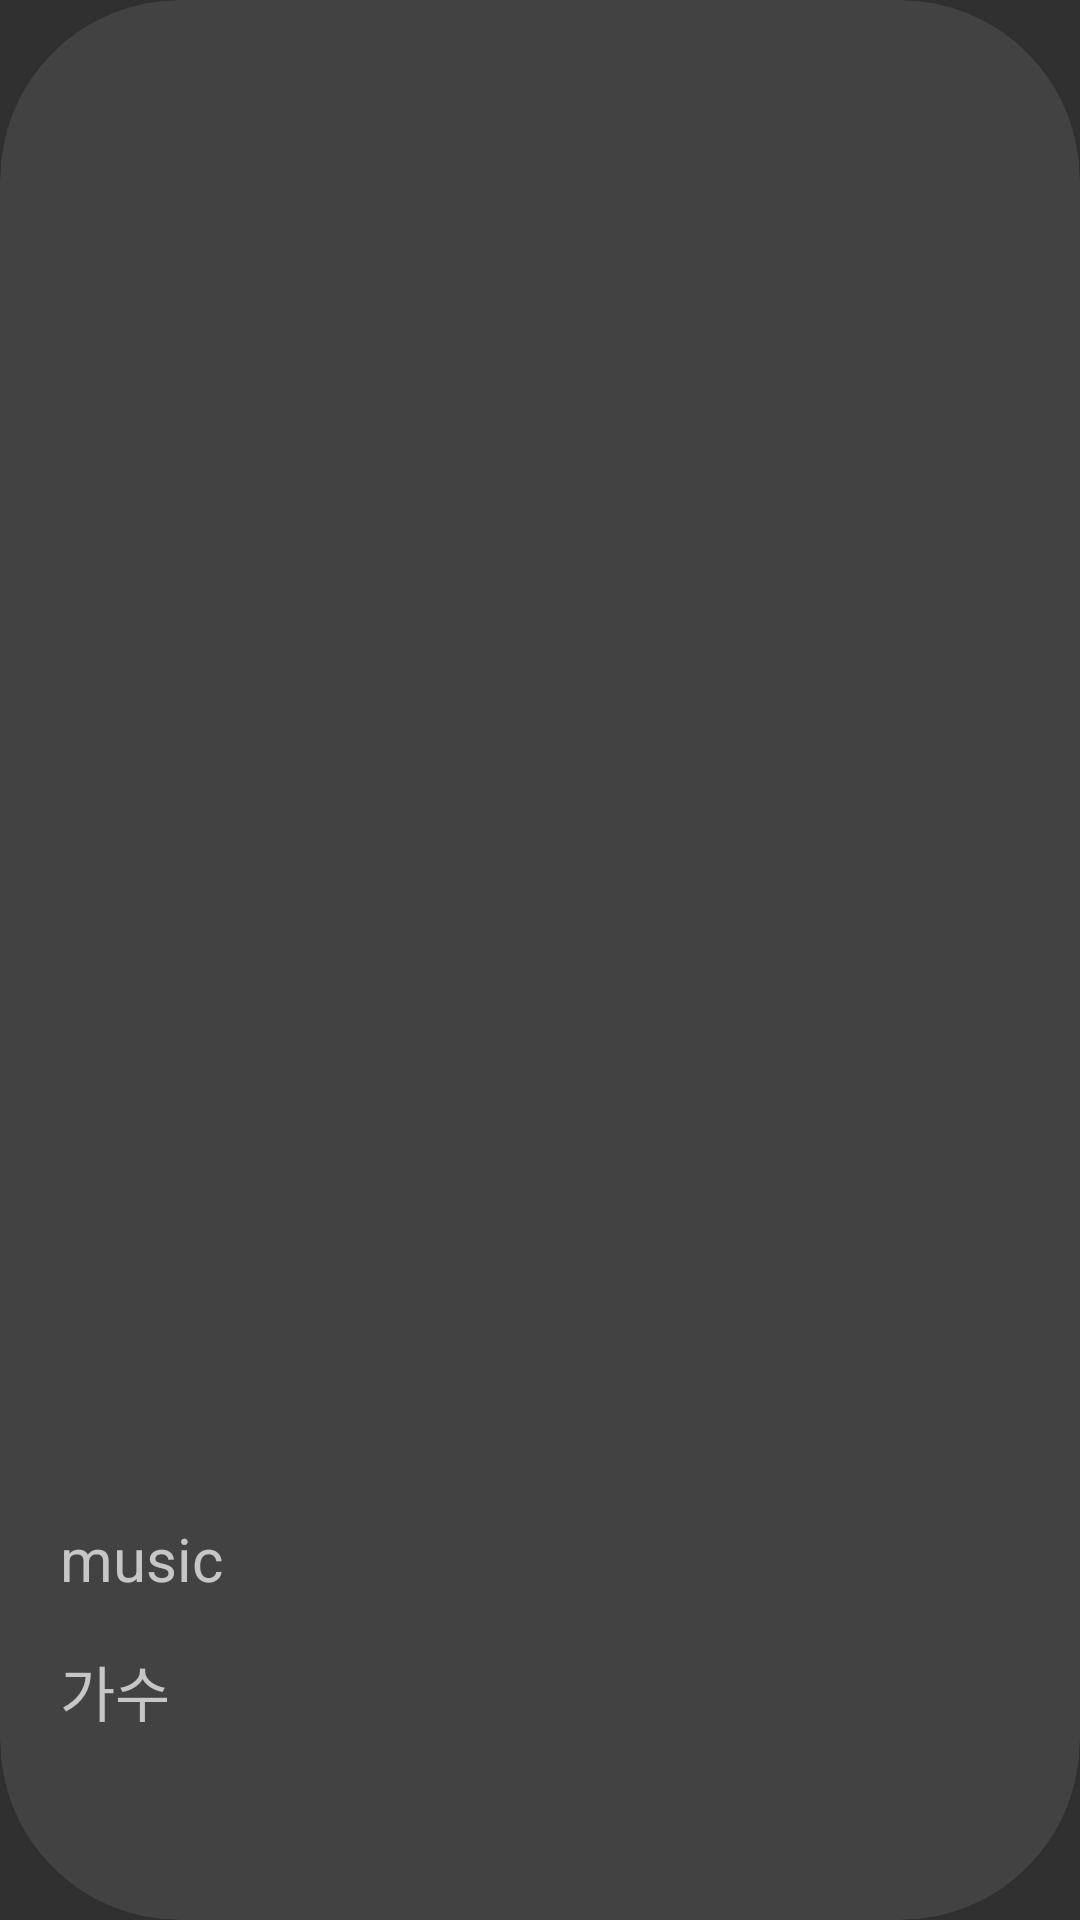

This screen was rendered from an Android layout file. Write that file and the resources it references.
<!-- AndroidManifest.xml: application theme Theme.AppCompat.NoActionBar -->
<!-- res/layout/activity_music_card.xml -->
<?xml version="1.0" encoding="utf-8"?>
<androidx.cardview.widget.CardView xmlns:android="http://schemas.android.com/apk/res/android"
    xmlns:app="http://schemas.android.com/apk/res-auto"
    xmlns:tools="http://schemas.android.com/tools"
    android:layout_width="match_parent"
    android:layout_height="match_parent"
    android:layout_margin="20dp"
    android:id="@+id/recommend_music_card"
    app:cardCornerRadius="60dp">

    <androidx.constraintlayout.widget.ConstraintLayout
        android:layout_width="match_parent"
        android:layout_height="match_parent"

        android:padding="20dp">

        <ImageView
            android:id="@+id/card_music"
            android:layout_width="340dp"
            android:layout_height="478dp"
            android:layout_marginEnd="20dp"
            android:src="@drawable/music"
            app:layout_constraintEnd_toEndOf="parent"
            app:layout_constraintStart_toStartOf="parent"
            app:layout_constraintTop_toTopOf="parent" />

        <TextView
            android:id="@+id/card_title"
            android:layout_width="wrap_content"
            android:layout_height="wrap_content"
            android:layout_gravity="left"
            android:layout_marginTop="8dp"
            android:text="music"
            android:textSize="20dp"
            app:layout_constraintStart_toStartOf="parent"
            app:layout_constraintTop_toBottomOf="@+id/card_music" />

        <TextView
            android:id="@+id/card_singer"
            android:layout_width="wrap_content"
            android:layout_height="wrap_content"
            android:layout_gravity="left"
            android:layout_marginTop="16dp"
            android:text="가수"

            android:textSize="20dp"
            app:layout_constraintStart_toStartOf="parent"
            app:layout_constraintTop_toBottomOf="@+id/card_title" />


    </androidx.constraintlayout.widget.ConstraintLayout>


</androidx.cardview.widget.CardView>
<!-- resources referenced by this layout -->
<resources>

</resources>
